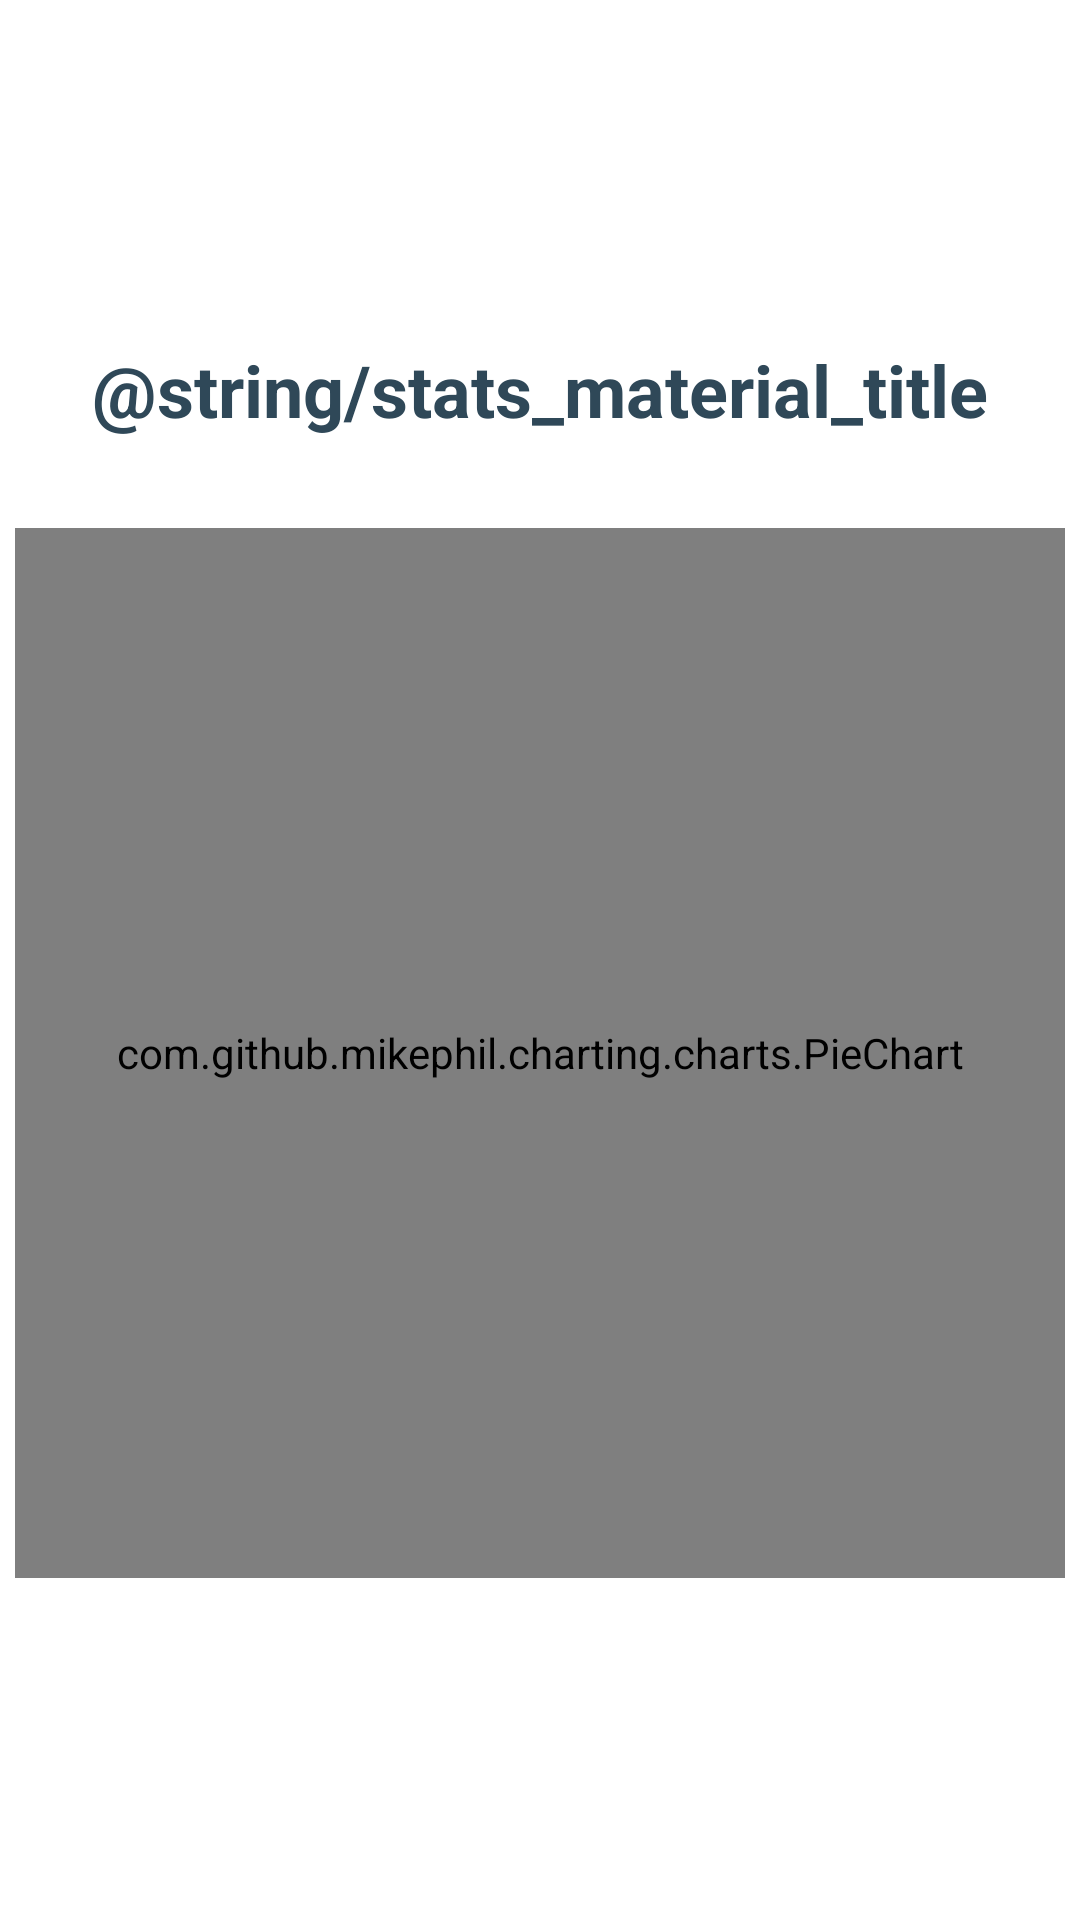

The Android layout XML behind this screen, and the referenced resources:
<!-- AndroidManifest.xml: application theme Theme.Capsule -->
<!-- res/layout/fragment_material_stats.xml -->
<?xml version="1.0" encoding="utf-8"?>
<LinearLayout xmlns:android="http://schemas.android.com/apk/res/android"
    android:layout_width="match_parent"
    android:layout_height="match_parent"
    android:orientation="vertical"
    android:gravity="center_vertical">
    <TextView
        android:layout_width="wrap_content"
        android:layout_height="wrap_content"
        android:text="@string/stats_material_title"
        android:layout_gravity="center"
        android:textSize="24dp"
        android:textStyle="bold"
        android:textColor="@color/fifth" />
    <com.github.mikephil.charting.charts.PieChart
        android:id="@+id/material_pie_chart"
        android:layout_marginTop="30dp"
        android:layout_gravity="center"
        android:layout_width="350dp"
        android:layout_height="350dp" />

</LinearLayout>
<!-- resources referenced by this layout -->
<resources>
  <color name="fifth">#2F4858</color>
  <style name="Theme.Capsule" parent="Theme.MaterialComponents.DayNight.DarkActionBar">
          
          <item name="colorPrimary">@color/primary</item>
          <item name="colorPrimaryVariant">@color/second</item>
          <item name="colorOnPrimary">@color/white</item>
          
          <item name="colorSecondary">@color/fifth</item>
          <item name="colorSecondaryVariant">@color/fourth</item>
          <item name="colorOnSecondary">@color/black</item>
          
          <item name="android:statusBarColor">?attr/colorSecondary</item>
          
      </style>
  <color name="primary">#C0D9B4</color>
  <color name="second">#6F9F96</color>
  <color name="white">#FFFFFFFF</color>
  <color name="fourth">#3E6470</color>
  <color name="black">#FF000000</color>
</resources>
